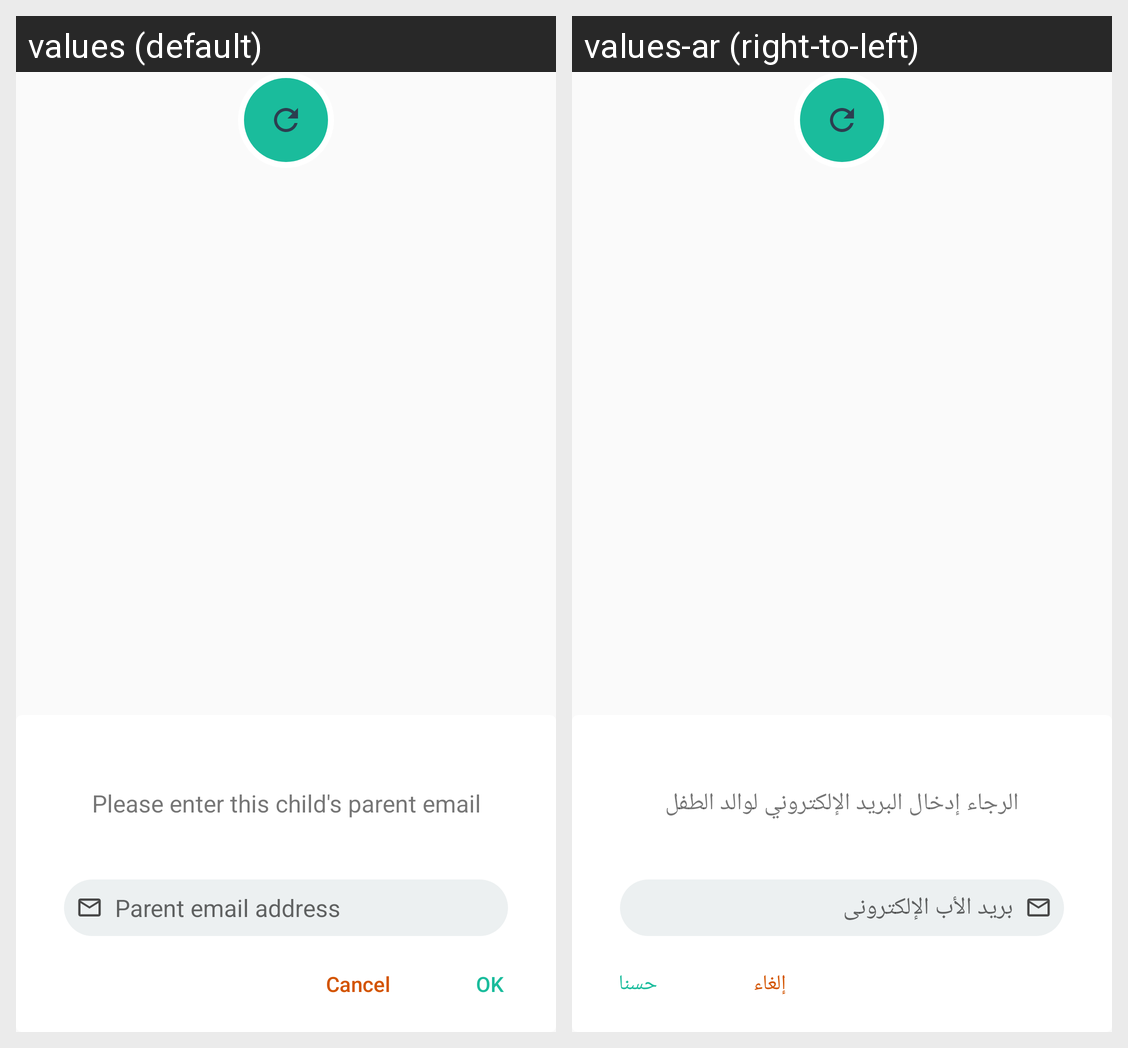

Strings drawn on this Android screen and how each of the app's shown locales translates them:
Android screen res/layout/fragment_dialog_google_child_sign_up.xml rendered under 2 locales, left to right: values (default), values-ar (right-to-left). Device: Nexus 5 (rendered at 1080×1920; each locale shown at half size, 540×960, under a caption strip naming it); theme AppTheme.NoActionBar.
Strings drawn on this screen, with the default value and each locale's value (text and hints the layout hard-codes, and strings that could not be matched under every locale, appear in the picture but are not listed):

please_enter_this_child_parent_email
  values: Please enter this child's parent email
  values-ar: الرجاء إدخال البريد الإلكتروني لوالد الطفل

parent_email
  values: Parent email address
  values-ar: بريد الأب الإلكترونى
